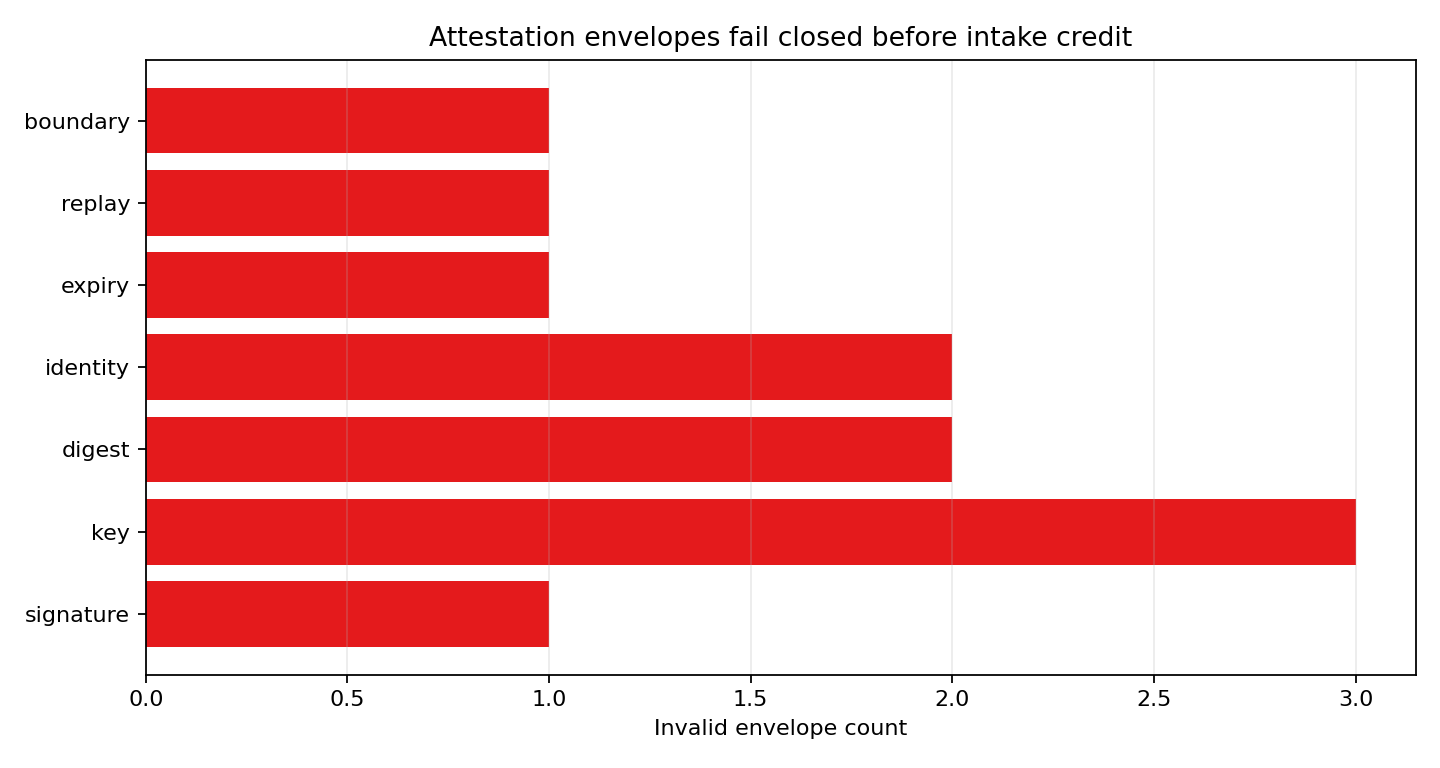

The data file committed next to this chart (first rows):
failure_category, invalid_envelope_count, fail_closed
signature, 1, true
key, 3, true
digest, 2, true
identity, 2, true
expiry, 1, true
replay, 1, true
boundary, 1, true
